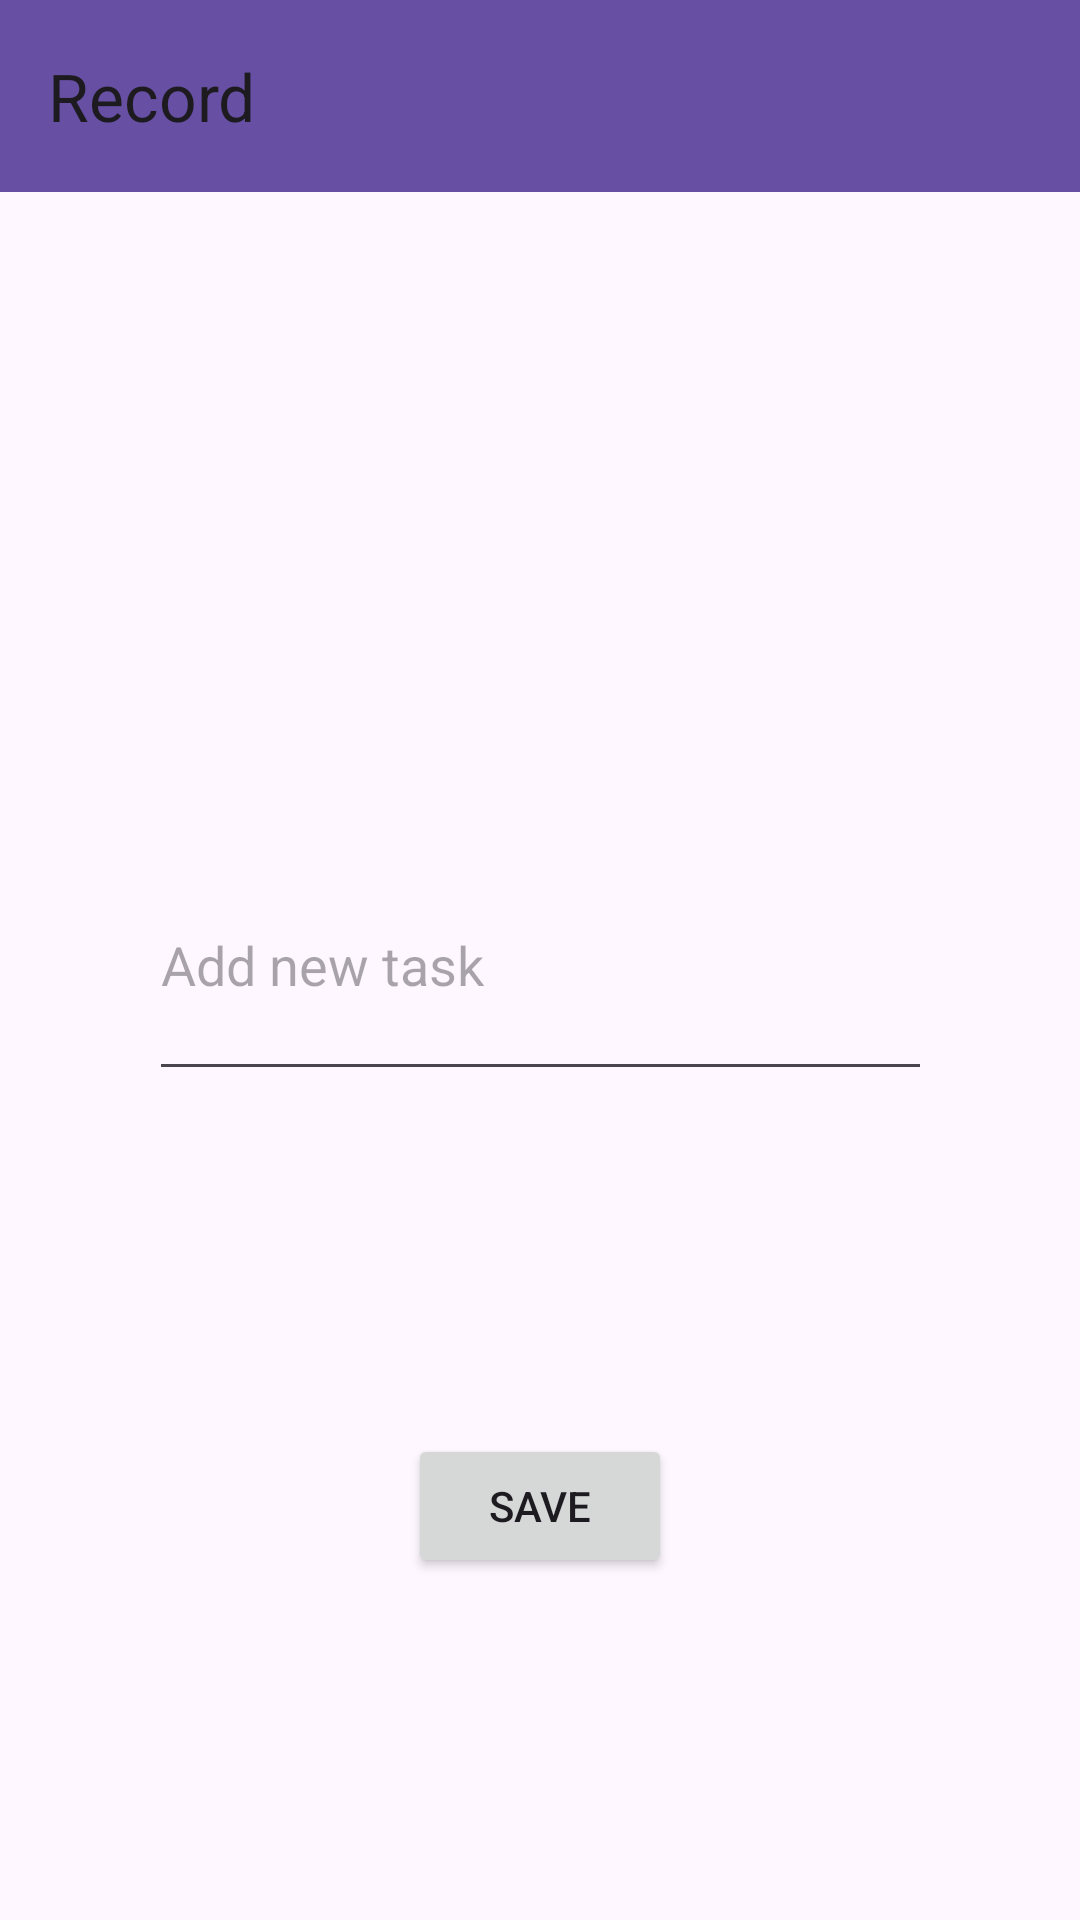

This screen was rendered from an Android layout file. Write that file and the resources it references.
<!-- AndroidManifest.xml: application theme Theme.AndroidBootcampAssignment7 -->
<!-- res/layout/fragment_record.xml -->
<?xml version="1.0" encoding="utf-8"?>
<androidx.constraintlayout.widget.ConstraintLayout xmlns:android="http://schemas.android.com/apk/res/android"
    xmlns:app="http://schemas.android.com/apk/res-auto"
    xmlns:tools="http://schemas.android.com/tools"
    android:id="@+id/frameLayout3"
    android:layout_width="match_parent"
    android:layout_height="match_parent"
    tools:context=".ui.fragment.RecordFragment">

    <EditText
        android:id="@+id/addEt"
        android:layout_width="261dp"
        android:layout_height="87dp"
        android:ems="10"
        android:hint="Add new task"
        android:inputType="text"
        app:layout_constraintBottom_toBottomOf="parent"
        app:layout_constraintEnd_toEndOf="parent"
        app:layout_constraintStart_toStartOf="parent"
        app:layout_constraintTop_toTopOf="parent" />

    <Button
        android:id="@+id/saveBtn"
        android:layout_width="wrap_content"
        android:layout_height="wrap_content"
        android:text="Save"
        app:layout_constraintBottom_toBottomOf="parent"
        app:layout_constraintEnd_toEndOf="parent"
        app:layout_constraintStart_toStartOf="parent"
        app:layout_constraintTop_toBottomOf="@+id/addEt" />

    <androidx.appcompat.widget.Toolbar
        android:id="@+id/toolbar3"
        android:layout_width="0dp"
        android:layout_height="wrap_content"
        android:background="?attr/colorPrimary"
        android:minHeight="?attr/actionBarSize"
        android:theme="?attr/actionBarTheme"
        app:layout_constraintEnd_toEndOf="parent"
        app:layout_constraintStart_toStartOf="parent"
        app:layout_constraintTop_toTopOf="parent"
        app:title="Record" />
</androidx.constraintlayout.widget.ConstraintLayout>
<!-- resources referenced by this layout -->
<resources>
  <style name="Theme.AndroidBootcampAssignment7" parent="Base.Theme.AndroidBootcampAssignment7" />
  <style name="Base.Theme.AndroidBootcampAssignment7" parent="Theme.Material3.DayNight.NoActionBar">
          
          
      </style>
</resources>
